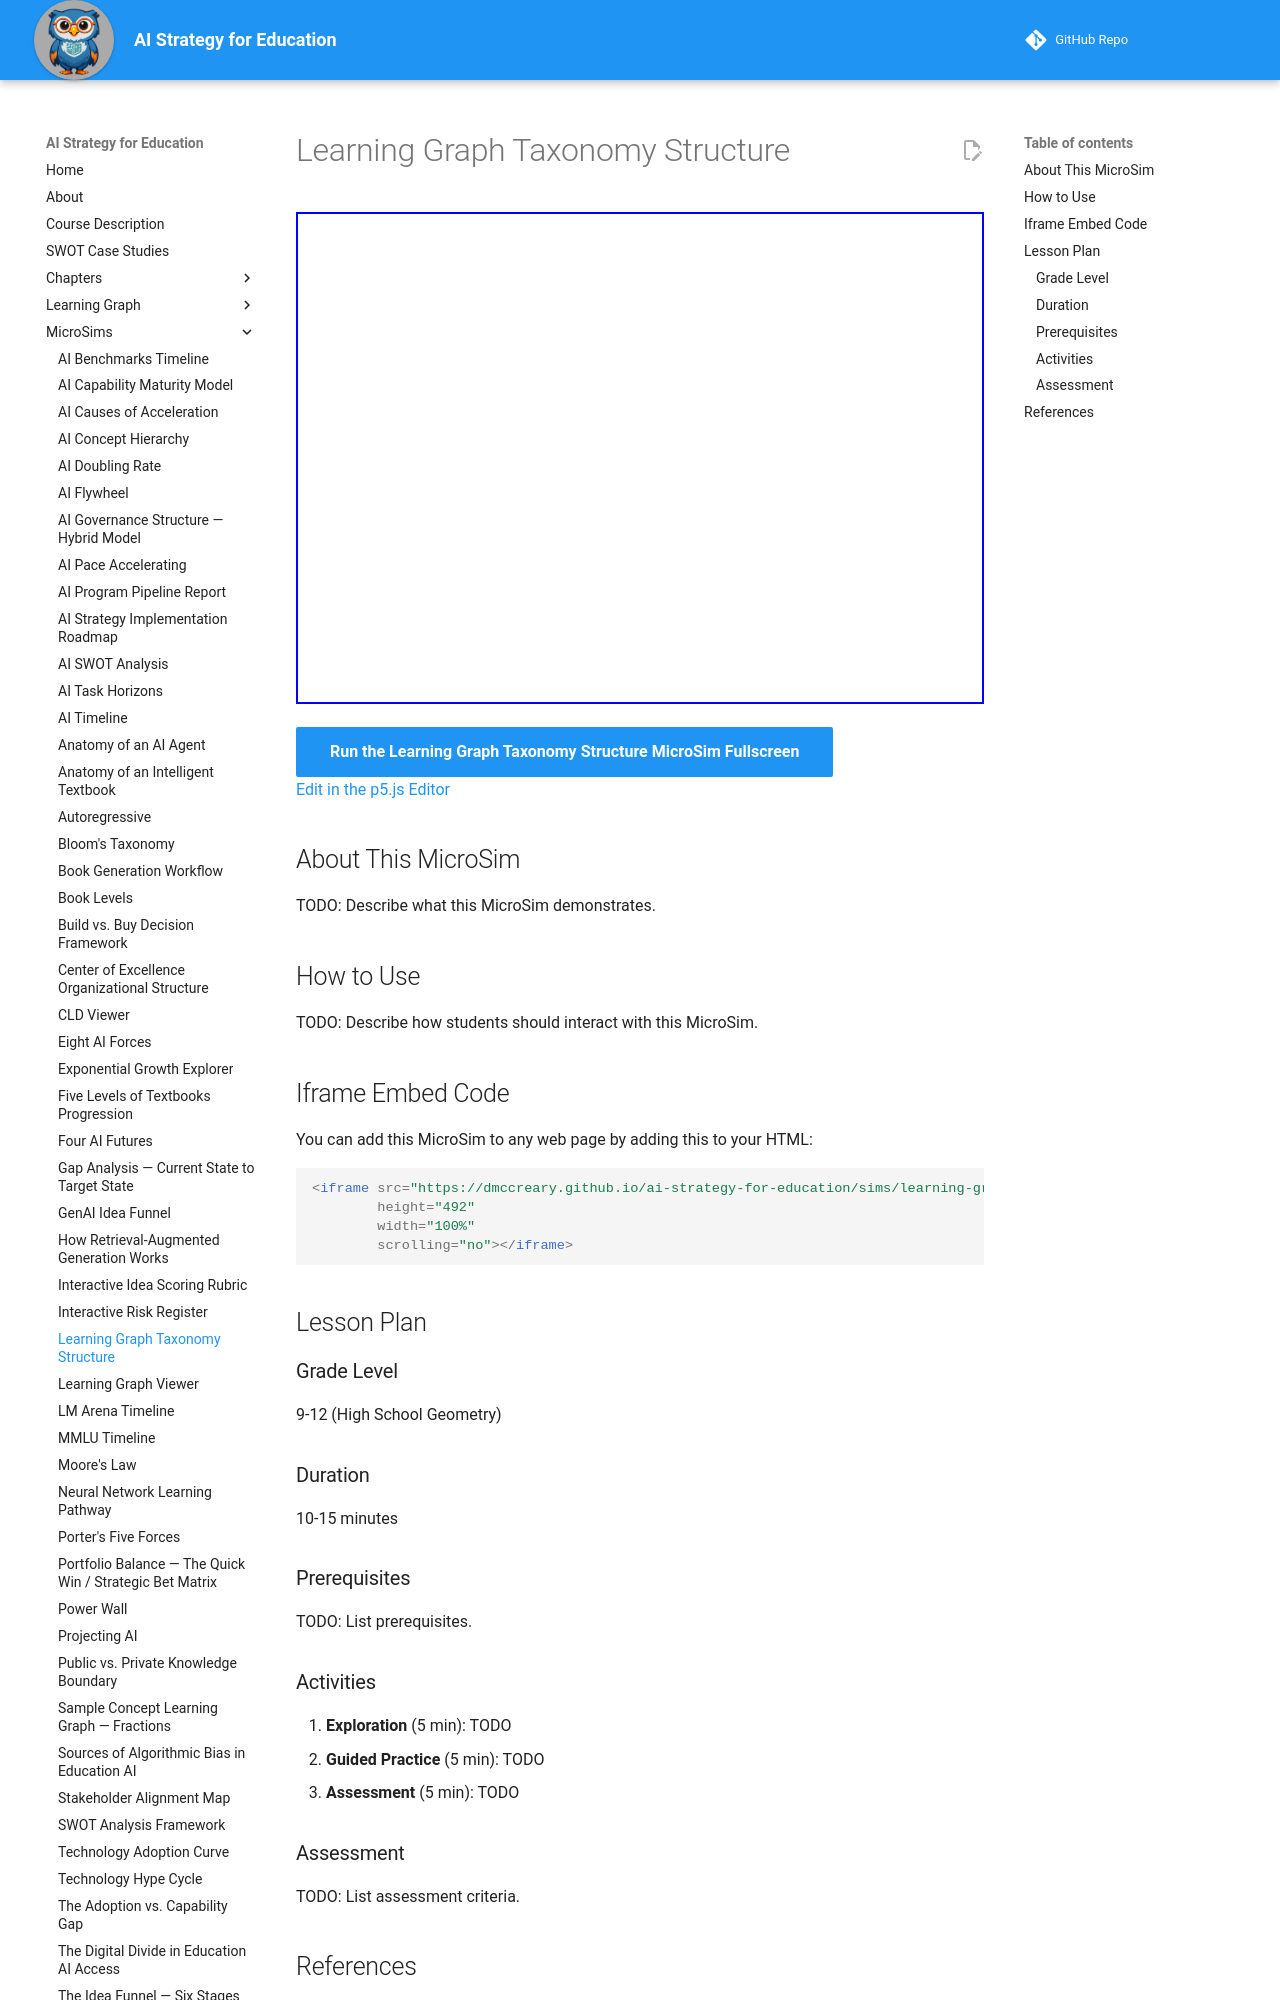

repository: dmccreary/ai-strategy-for-education · page: sims/learning-graph-taxonomy-structure/index.html · generator: mkdocs

---
title: Learning Graph Taxonomy Structure
description: Interactive vis-network diagram of learning graph structure — nodes, edges, and taxonomy — showing how taxonomy groups organize concept clusters.
image: /sims/learning-graph-taxonomy-structure/learning-graph-taxonomy-structure.png
og:image: /sims/learning-graph-taxonomy-structure/learning-graph-taxonomy-structure.png
twitter:image: /sims/learning-graph-taxonomy-structure/learning-graph-taxonomy-structure.png
social:
   cards: false
quality_score: 0
---

# Learning Graph Taxonomy Structure

<iframe src="main.html" height="492" width="100%" scrolling="no"></iframe>

[Run the Learning Graph Taxonomy Structure MicroSim Fullscreen](./main.html){ .md-button .md-button--primary }
<br/>
[Edit in the p5.js Editor](https://editor.p5js.org/)

## About This MicroSim

TODO: Describe what this MicroSim demonstrates.

## How to Use

TODO: Describe how students should interact with this MicroSim.
